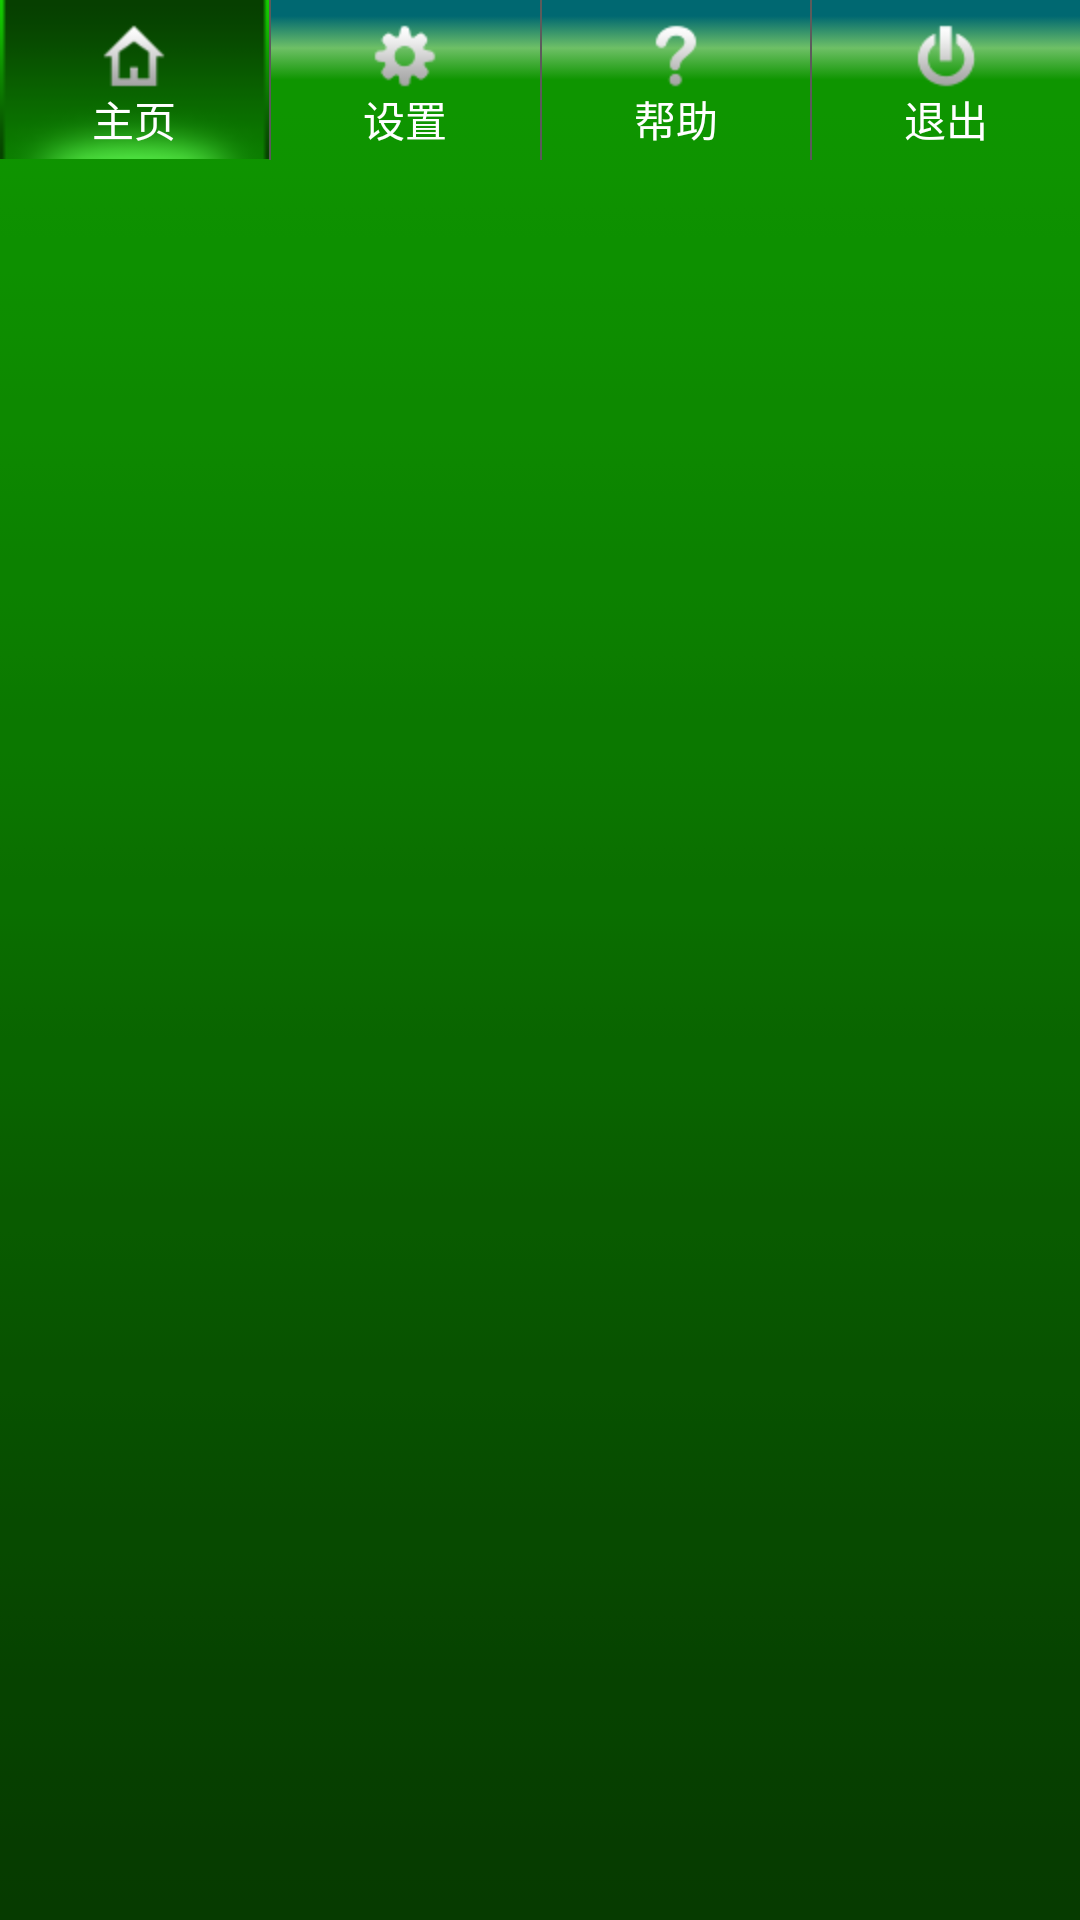

Here is an Android app screen rendered from its layout file. Give the layout XML and the strings, colors and styles it references.
<!-- AndroidManifest.xml: application theme AppTheme -->
<!-- res/layout/main_footer.xml -->
<?xml version="1.0" encoding="utf-8"?>
<LinearLayout
	xmlns:android="http://schemas.android.com/apk/res/android"
	android:orientation="horizontal"
    android:background="@drawable/title_bg"
	android:layout_width="fill_parent"
	android:layout_height="wrap_content">
	<LinearLayout
		android:id="@+id/main_layout1"
		android:orientation="vertical"
		android:padding="3dip"
		android:layout_weight="1"
		android:layout_width="fill_parent"
		android:layout_height="wrap_content"
		android:background="@drawable/tab_selected"
		android:gravity="center_horizontal">
		<TextView
			android:layout_width="wrap_content"
			android:layout_height="wrap_content"
			android:text="@string/main_home_label"
			android:gravity="center"
			android:textColor="@android:color/white"
			android:drawableTop="@drawable/main_home"
			android:paddingTop="5dip" />
	</LinearLayout>
	<ImageView
		android:layout_width="wrap_content"
		android:layout_height="wrap_content"
		android:src="@drawable/line" />
	<LinearLayout
		android:id="@+id/main_layout2"
		android:orientation="vertical"
		android:padding="3dip"
		android:layout_weight="1"
		android:layout_width="fill_parent"
		android:layout_height="wrap_content"
		android:gravity="center_horizontal">
		<TextView
			android:id="@+id/main_label12"
			android:layout_width="wrap_content"
			android:layout_height="wrap_content"
			android:text="@string/main_settings"
			android:gravity="center"
			android:textColor="@android:color/white"
			android:drawableTop="@drawable/main_publish"
			android:paddingTop="5dip" />
	</LinearLayout>
	<ImageView
		android:layout_width="wrap_content"
		android:layout_height="wrap_content"
		android:src="@drawable/line" />
	<LinearLayout
		android:id="@+id/main_layout3"
		android:orientation="vertical"
		android:padding="3dip"
		android:layout_weight="1"
		android:layout_width="fill_parent"
		android:layout_height="wrap_content"
		android:gravity="center_horizontal">
		<TextView
			android:id="@+id/main_label13"
			android:layout_width="wrap_content"
			android:layout_height="wrap_content"
			android:text="@string/help_label"
			android:gravity="center"
			android:textColor="@android:color/white"
			android:drawableTop="@drawable/main_more"
			android:paddingTop="5dip" />
	</LinearLayout>
	<ImageView
		android:layout_width="wrap_content"
		android:layout_height="wrap_content"
		android:src="@drawable/line" />
	<LinearLayout
		android:id="@+id/main_layout4"
		android:orientation="vertical"
		android:padding="3dip"
		android:layout_weight="1"
		android:layout_width="fill_parent"
		android:layout_height="wrap_content"
		android:gravity="center_horizontal">
		<TextView
			android:id="@+id/main_label14"
			android:layout_width="wrap_content"
			android:layout_height="wrap_content"
			android:text="@string/login_quit"
			android:gravity="center"
			android:textColor="@android:color/white"
			android:drawableTop="@drawable/main_change"
			android:paddingTop="5dip" />
	</LinearLayout>
</LinearLayout>
<!-- resources referenced by this layout -->
<resources>
  <!-- drawable line: png bitmap (drawable-hdpi, 2794 bytes) -->
  <!-- drawable main_change: png bitmap (drawable-hdpi, 1106 bytes) -->
  <!-- drawable main_home: png bitmap (drawable-hdpi, 763 bytes) -->
  <!-- drawable main_more: png bitmap (drawable-hdpi, 828 bytes) -->
  <!-- drawable main_publish: png bitmap (drawable-hdpi, 945 bytes) -->
  <!-- drawable tab_selected: png bitmap (drawable-hdpi, 903 bytes) -->
  <!-- drawable title_bg: png bitmap (drawable-hdpi, 3735 bytes) -->
  <string name="help_label">帮助</string>
  <string name="login_quit">退出</string>
  <string name="main_home_label">主页</string>
  <string name="main_settings">设置</string>
  <style name="AppTheme" parent="android:Theme.Light" />
</resources>
